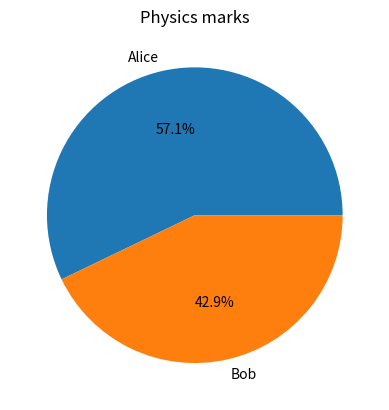

The matplotlib source for this figure:
import matplotlib.pyplot as plt
import json

test_inputs = [
    2,  # Total Number Of students
    1,  # Roll Number Of Students
    "Alice",  # Name Of Students
    90,  # Marks in Maths
    80,  # Marks in Physics
    85,  # Marks in Chemistry
    95,  # Marks in English
    100,  # Marks in Computer
    2,  # Roll Number Of Students
    "Bob",  # Name Of Students
    63,  # Marks in Maths
    60,  # Marks in Physics
    60,  # Marks in Chemistry
    60,  # Marks in English
    60,  # Marks in Computer
    7,
    'Physics',
    8,
    

]


def input(prompt=None):
    """Mock input function for testing."""
    if prompt:
        print(prompt, end="")
    test_input = str(test_inputs.pop(0))
    print(test_input)
    return test_input


def data(x):
    while x != 0:
        r = int(input("Enter Roll Number Of Students: "))
        name = input("Enter Name Of Students: ")
        maths = int(input("Enter Marks in Maths: "))
        physics = int(input("Enter Marks in Physics: "))
        chemistry = int(input("Enter Marks in Chemistry: "))
        english = int(input("Enter Marks in English: "))
        computer = int(input("Enter Marks in Computer: "))
        total = maths+physics+chemistry+english+computer
        prcentage = int((total/500)*100)
        marks = {'Maths': maths, 'Physics': physics, 'Chemistry': chemistry,
                 'English': english, 'Computer': computer, "Total": total, "Percentage": prcentage}
        d[r] = {'Name': name, 'Marks': marks}
        print()
        x -= 1


d = {}
n = eval(input("Enter Total Number Of students: "))
data(n)
index = 0
while index != 8:
    print("---------------------------------------------------------------------------------------------------------------")
    print("1. Add Student Details")
    print("2. Display Student Details ")
    print("3. Student with More Than 75% Marks")
    print("4. Delete Student Details")
    print("5. Print Whole dict")
    print("6. compare marks of students with graphs")
    print("7. marks of student in pie chart")
    print("8. Exit")
    index = int(input("Enter Your Choice: "))
    print()
    if index == 1:
        a = eval(input("Enter Total Number Of Entries you want to add: "))
        data(a)
    elif index == 2:
        c = int(input("Enter Roll Number Of Student: "))
        g = d[c]['Marks']
        print("Roll Number Of Student:", c)
        print("Name Of Student:", d[c]['Name'])
        print("Marks Of Student is:")
        for i in g:
            print("\t", end="")
            print("Marks Of ", i, "are", ":", g[i])
#         print("Total Marks Of Student is:", g['Total'])
#         print("Percentage Of Student is:", g['Percentage'])
    elif index == 3:
        g = {}
        l = []
        for i in d:
            g[d[i]['Name']] = d[i]['Marks']['Percentage']
        for j in g:
            if g[j] > 75:
                l.append(j)
        for i in l:
            a = i
            print(a)
    elif index == 4:
        c = int(input("Enter Roll Number Of Student: "))
        if c in d:
            confirm = input(
                "Are You Sure You Want To Delete This Student Details (Y/N): ")
            if confirm in ['Y', 'y']:
                print(json.dumps(d[c], indent=4), end="\n\n")
                d.pop(c)
                print("Deleted Successfully")
            else:
                continue
        else:
            print(c, "Not in The list")
    elif index == 5:
        print(json.dumps(d, indent=4), end="\n\n")
    elif index == 6:
        subject = input("Enter Subject Name: ")
        student_names = []
        student_marks = []

        for roll_no, student_details in d.items():
            student_names.append(student_details['Name'])
            student_marks.append(student_details['Marks'][subject])

        plt.bar(student_names, student_marks)
        plt.title(f'Comparison of {subject} marks')
        plt.xlabel('Student Name')
        plt.ylabel('Marks')
        plt.show()
    elif index == 7:
        subject = input("Enter Subject Name: ")
        student_names = []
        student_marks = []

        for roll_no, student_details in d.items():
            student_names.append(student_details['Name'])
            student_marks.append(student_details['Marks'][subject])

        plt.pie(student_marks, labels=student_names, autopct='%1.1f%%')
        plt.title(f'{subject} marks')
        plt.show()
    else:
        print("Thank You")
        break